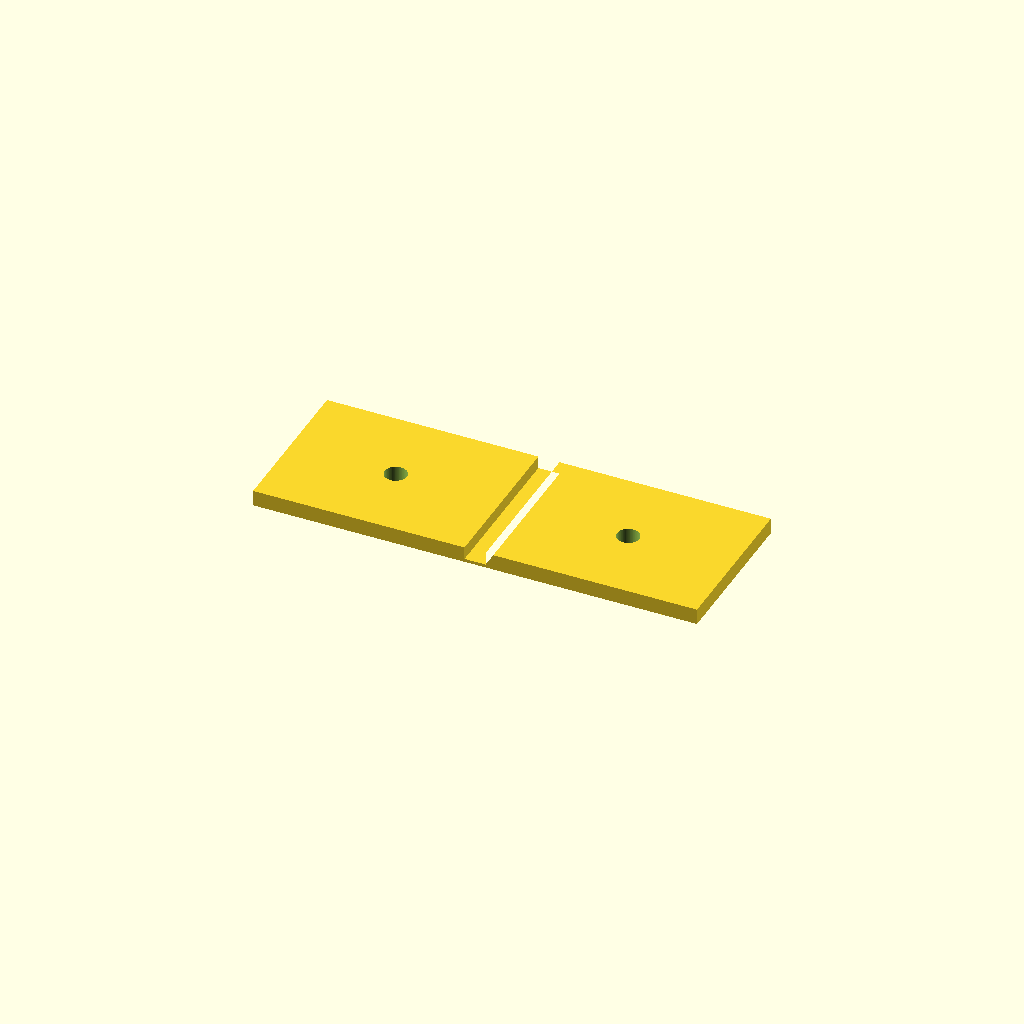
Cell 1 — every parameter at its default value.
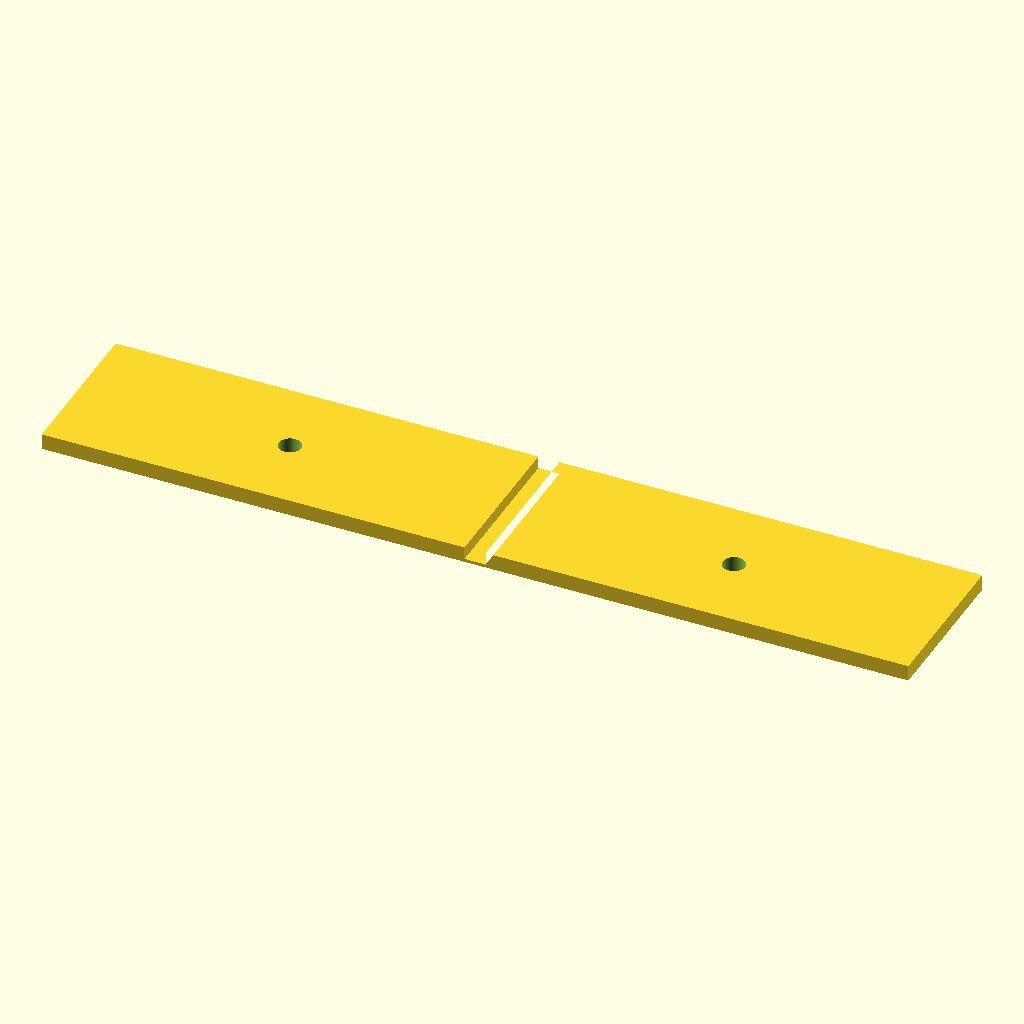
Cell 2 — panel_length set to 80, the other parameters unchanged.
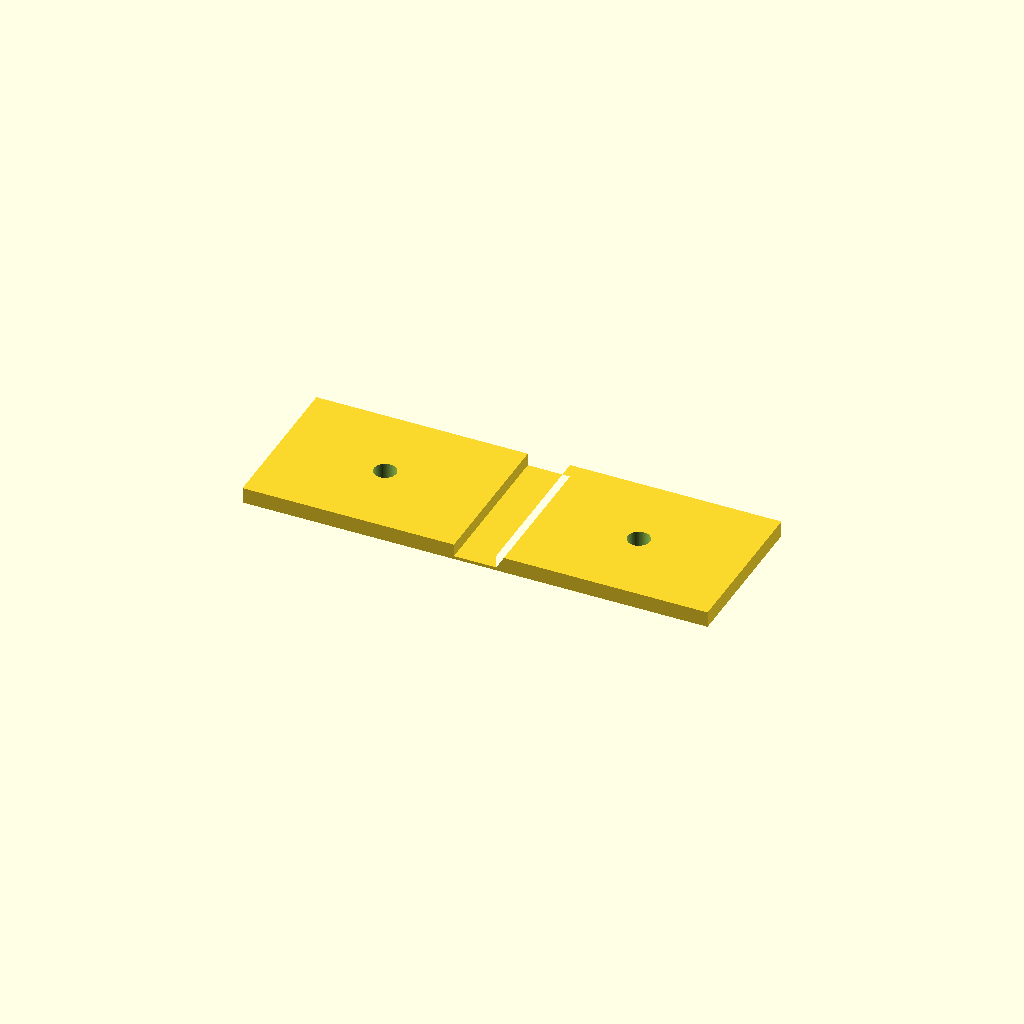
Cell 3 — hinge_width set to 8, the other parameters unchanged.
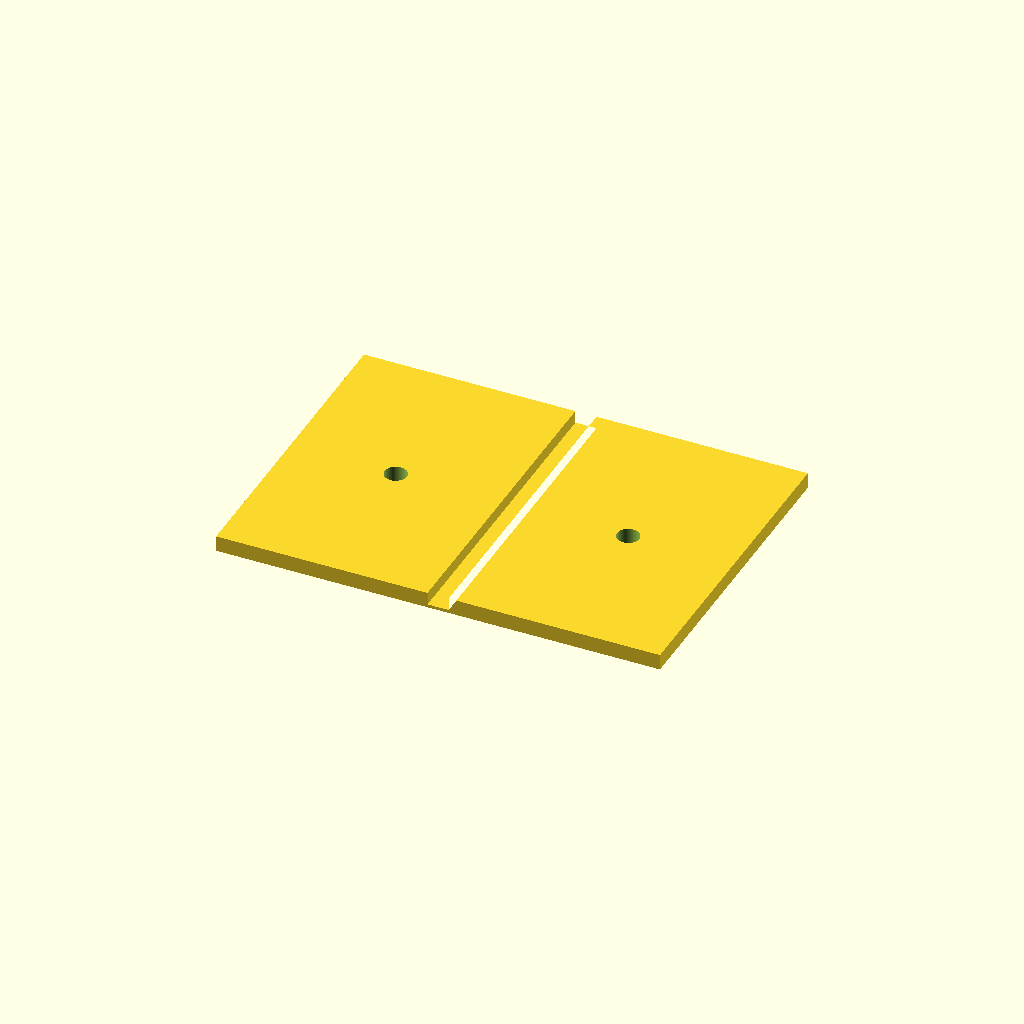
Cell 4: the same model with panel_width = 60.
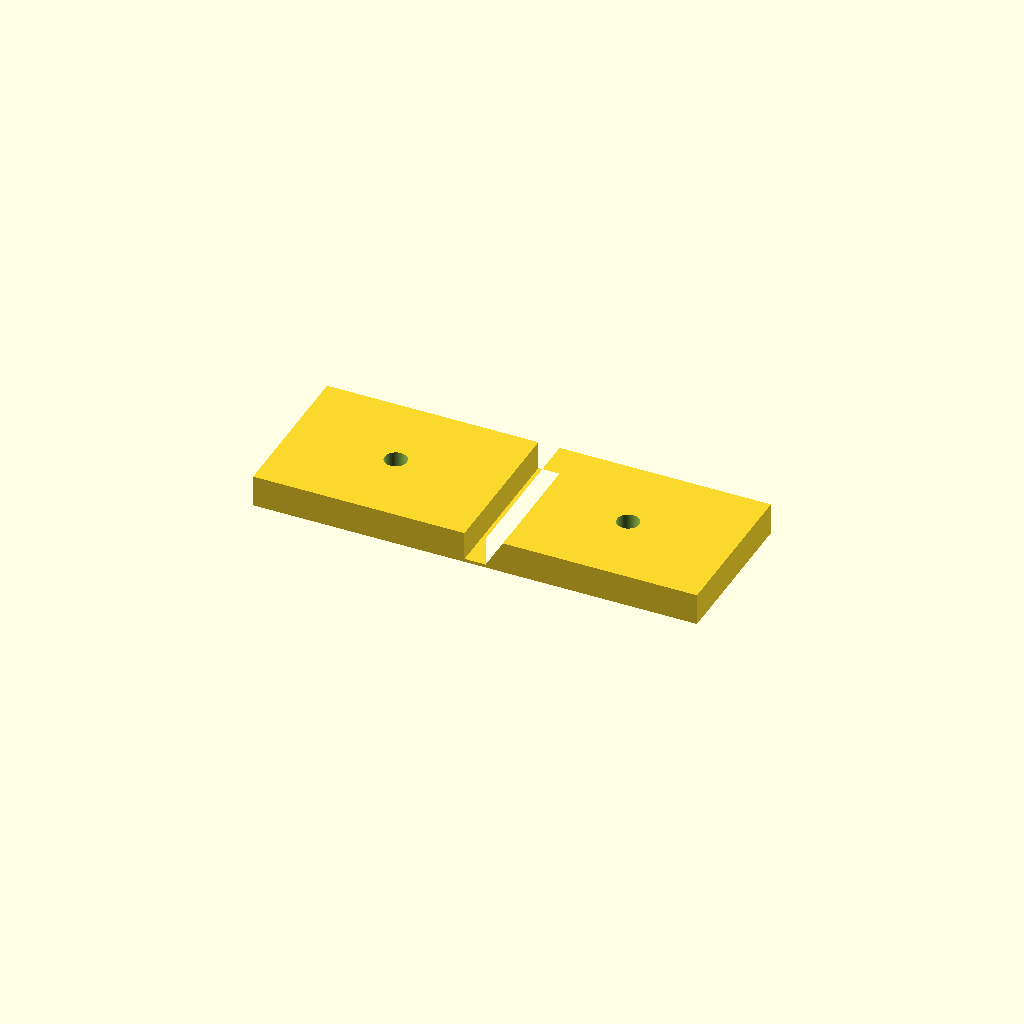
Cell 5 — panel_thickness set to 6, the other parameters unchanged.
One fixed orthographic camera (rotation 55°, 0°, 25°; colour scheme Cornfield) for every cell.
OpenSCAD source file prompts/v0.2/reference/t4-002.scad:
// t4-002 living hinge panel pair
panel_length = 40;
hinge_thickness = 0.6;
hinge_width = 4;
panel_width = 30;
panel_thickness = 3;
hole_d = 4.2;
$fn = 96;

g = hinge_width / 2;
L = g + panel_length;
difference() {
    rotate([90, 0, 0]) linear_extrude(height = panel_width, center = true)
        polygon([[-L, 0], [L, 0], [L, panel_thickness], [g, panel_thickness],
                 [g, hinge_thickness], [-g, hinge_thickness],
                 [-g, panel_thickness], [-L, panel_thickness]]);
    for (s = [-1, 1]) translate([s * (g + panel_length / 2), 0, -1])
        cylinder(d = hole_d, h = panel_thickness + 2);
}
Customizer parameters (derived from the source; name, type, default, range or options):
panel_length: number, default 40
hinge_thickness: number, default 0.6
hinge_width: number, default 4
panel_width: number, default 30
panel_thickness: number, default 3
hole_d: number, default 4.2
